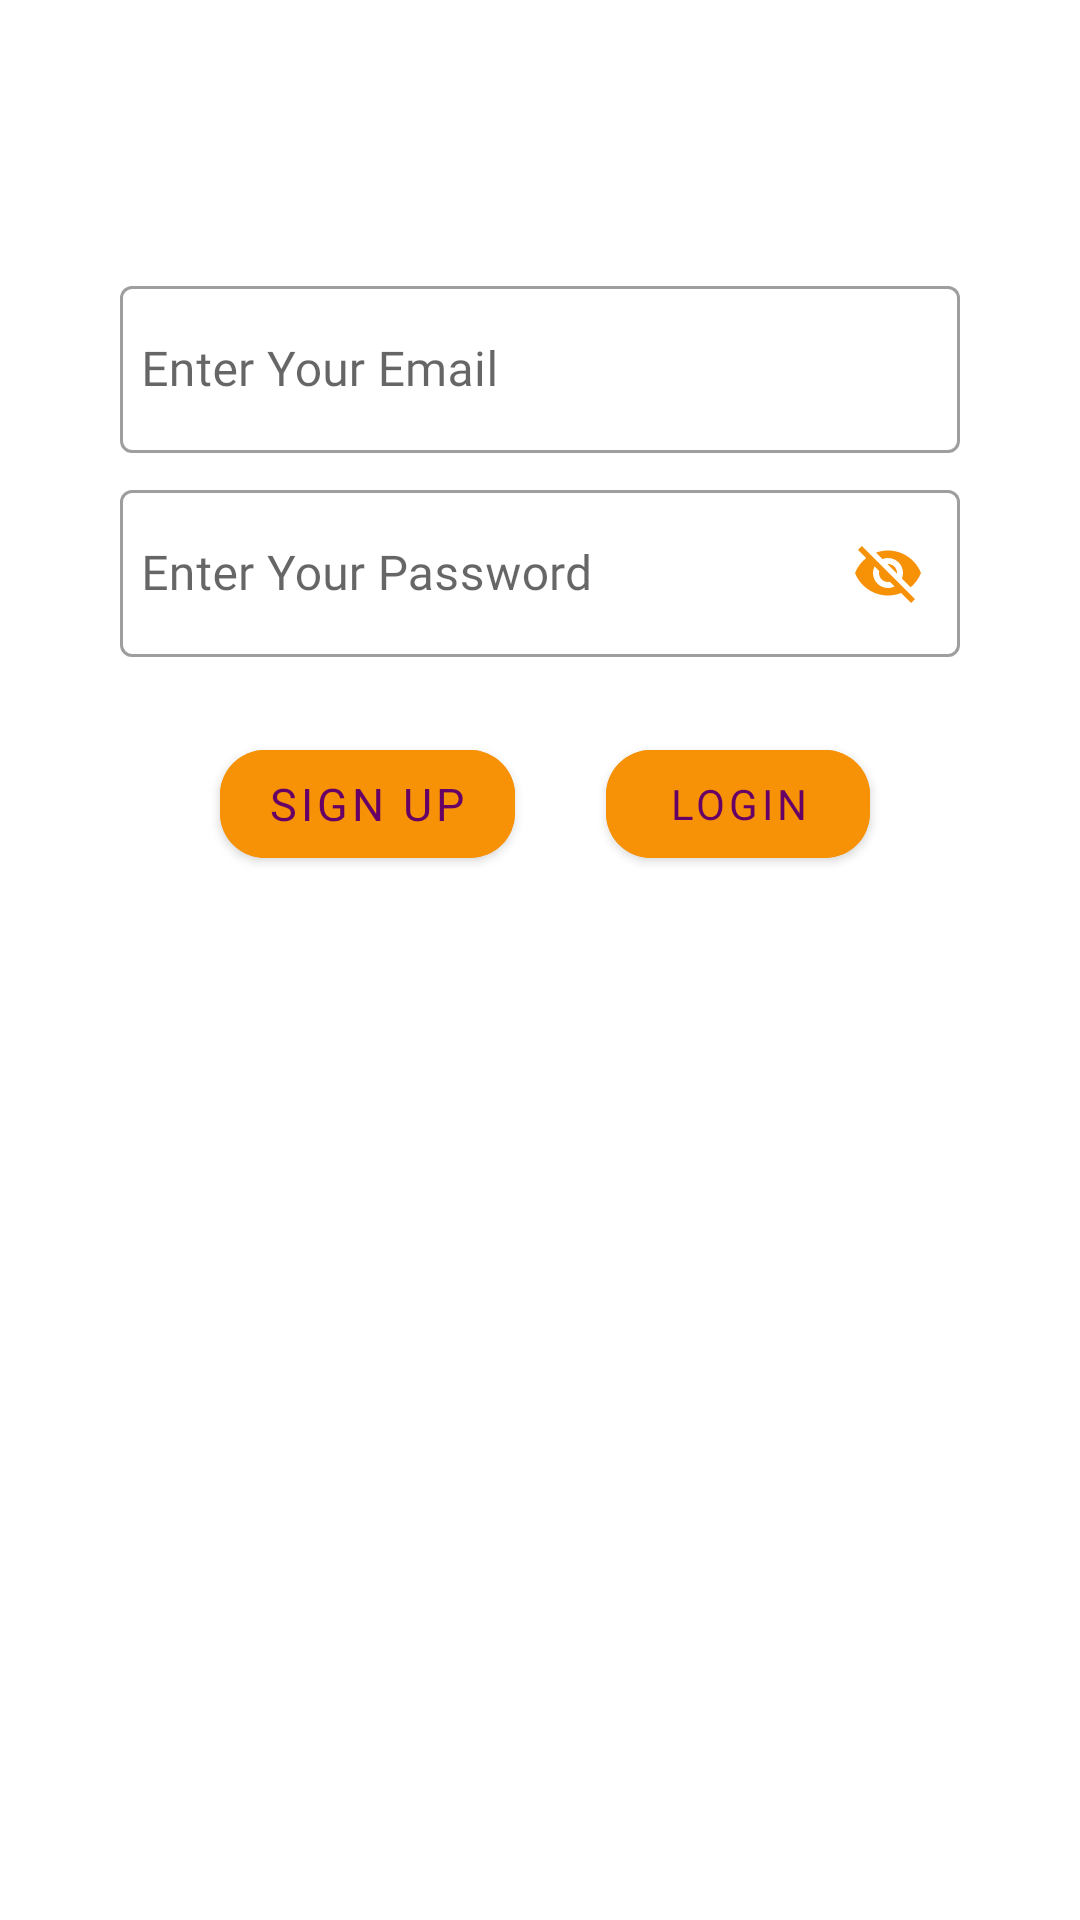

Android layout source for this screen:
<!-- AndroidManifest.xml: application theme Theme.UdacityShoeStoe -->
<!-- res/layout/fragment_login.xml -->
<?xml version="1.0" encoding="utf-8"?>
<layout xmlns:android="http://schemas.android.com/apk/res/android"
    xmlns:app="http://schemas.android.com/apk/res-auto"
    xmlns:tools="http://schemas.android.com/tools"
    >

    


    <androidx.constraintlayout.widget.ConstraintLayout
        android:layout_width="match_parent"
        android:layout_height="match_parent"
        tools:context=".ui.login.LoginFragment">

        <androidx.constraintlayout.widget.Guideline
            android:id="@+id/guideline1"
            android:layout_width="wrap_content"
            android:layout_height="wrap_content"
            android:orientation="horizontal"
            app:layout_constraintGuide_begin="90dp" />

        <androidx.constraintlayout.widget.Guideline
            android:id="@+id/guideline2"
            android:layout_width="wrap_content"
            android:layout_height="wrap_content"
            android:orientation="vertical"
            app:layout_constraintGuide_begin="320dp" />

        <androidx.constraintlayout.widget.Guideline
            android:id="@+id/guideline3"
            android:layout_width="wrap_content"
            android:layout_height="wrap_content"
            android:orientation="vertical"
            app:layout_constraintGuide_end="320dp" />

        <androidx.constraintlayout.widget.Guideline
            android:id="@+id/guideline4"
            android:layout_width="wrap_content"
            android:layout_height="wrap_content"
            android:orientation="vertical"
            android:textColor="@color/yellow"
            app:layout_constraintGuide_begin="205dp" />


        <com.google.android.material.textfield.TextInputLayout
            android:id="@+id/emailTextField"
            style="@style/Widget.MaterialComponents.TextInputLayout.OutlinedBox"
            android:layout_width="0dp"
            android:layout_height="wrap_content"
            android:hint="@string/enter_your_email"
            app:hintTextColor="@color/gray"
            app:layout_constraintEnd_toStartOf="@id/guideline2"
            app:layout_constraintStart_toStartOf="@id/guideline3"
            app:layout_constraintTop_toTopOf="@id/guideline1"
            app:startIconDrawable="@drawable/ic_baseline_email_24"
            app:startIconTint="@color/yellow">

            <com.google.android.material.textfield.TextInputEditText
                android:id="@+id/edit_email"
                android:layout_width="match_parent"
                android:layout_height="match_parent"
                android:fontFamily="@font/akaya_telivigala"
                android:inputType="textEmailAddress"
                android:maxLines="1"
                android:paddingStart="@dimen/smallPaddingStart"
                android:paddingEnd="@dimen/smallPaddingStart"
                android:textColor="@color/purple" />
        </com.google.android.material.textfield.TextInputLayout>

        <com.google.android.material.textfield.TextInputLayout
            android:id="@+id/passTextField"
            style="@style/Widget.MaterialComponents.TextInputLayout.OutlinedBox"
            android:layout_width="0dp"
            android:layout_height="wrap_content"
            android:layout_marginTop="@dimen/smallPaddingStart"
            android:hint="@string/enter_your_password"
            app:endIconMode="password_toggle"
            app:endIconTint="@color/yellow"
            app:layout_constraintEnd_toEndOf="@id/emailTextField"
            app:layout_constraintStart_toStartOf="@id/emailTextField"
            app:layout_constraintTop_toBottomOf="@id/emailTextField">

            <com.google.android.material.textfield.TextInputEditText
                android:id="@+id/edit_password"
                android:layout_width="match_parent"
                android:layout_height="match_parent"
                android:fontFamily="@font/akaya_telivigala"
                android:inputType="textEmailAddress"
                android:maxLines="1"
                android:paddingStart="@dimen/smallPaddingStart"
                android:paddingEnd="@dimen/smallPaddingStart"
                android:textColor="@color/purple" />
        </com.google.android.material.textfield.TextInputLayout>

        <com.google.android.material.button.MaterialButton
            android:id="@+id/btn_login"
            android:layout_width="wrap_content"
            android:layout_height="wrap_content"
            android:layout_marginTop="@dimen/margin_top"
            android:backgroundTint="@color/yellow"
            android:fontFamily="@font/akaya_telivigala"
            android:paddingHorizontal="15dp"
            android:paddingVertical="5dp"
            android:text="@string/login"
            android:textColor="@color/purple"
            app:cornerRadius="15dp"
            app:layout_constraintEnd_toEndOf="@id/passTextField"
            app:layout_constraintStart_toEndOf="@id/btn_signUp"
            app:layout_constraintTop_toBottomOf="@id/passTextField" />

        <com.google.android.material.button.MaterialButton
            android:id="@+id/btn_signUp"
            android:layout_width="wrap_content"
            android:layout_height="wrap_content"
            android:layout_marginTop="@dimen/margin_top"
            android:backgroundTint="@color/yellow"
            android:fontFamily="@font/akaya_telivigala"
            android:text="@string/sign_up"
            android:textColor="@color/purple"
            android:textSize="15sp"
            app:cornerRadius="15dp"
            app:layout_constraintEnd_toEndOf="@id/guideline4"
            app:layout_constraintStart_toStartOf="@id/emailTextField"
            app:layout_constraintTop_toBottomOf="@id/passTextField" />

        <ProgressBar
            android:id="@+id/myProgress"
            android:layout_width="wrap_content"
            android:layout_height="wrap_content"
            android:visibility="gone"
            app:layout_constraintBottom_toBottomOf="parent"
            app:layout_constraintEnd_toEndOf="parent"
            app:layout_constraintStart_toStartOf="parent"
            app:layout_constraintTop_toBottomOf="@+id/passTextField"
            tools:visibility="visible" />


    </androidx.constraintlayout.widget.ConstraintLayout>


</layout>
<!-- resources referenced by this layout -->
<resources>
  <color name="gray">#eaeada</color>
  <color name="purple">#660066</color>
  <color name="yellow">#f79106</color>
  <dimen name="margin_top">25dp</dimen>
  <dimen name="smallPaddingStart">7dp</dimen>
  <string name="enter_your_email">Enter Your Email</string>
  <string name="enter_your_password">Enter Your Password</string>
  <string name="login">Login</string>
  <string name="sign_up">Sign Up</string>
  <style name="Theme.UdacityShoeStoe" parent="Theme.MaterialComponents.Light.NoActionBar">
          
          <item name="colorPrimary">@color/purple_500</item>
          <item name="colorPrimaryVariant">@color/yellow</item>
          <item name="colorOnPrimary">@color/white</item>
          
          <item name="colorSecondary">@color/teal_200</item>
          <item name="colorSecondaryVariant">@color/teal_700</item>
          <item name="colorOnSecondary">@color/black</item>
          
          <item name="android:statusBarColor" tools:targetApi="l">?attr/colorPrimaryVariant</item>
          
      </style>
  <color name="purple_500">#FF6200EE</color>
  <color name="white">#FFFFFFFF</color>
  <color name="teal_200">#FF03DAC5</color>
  <color name="teal_700">#FF018786</color>
  <color name="black">#FF000000</color>
</resources>
